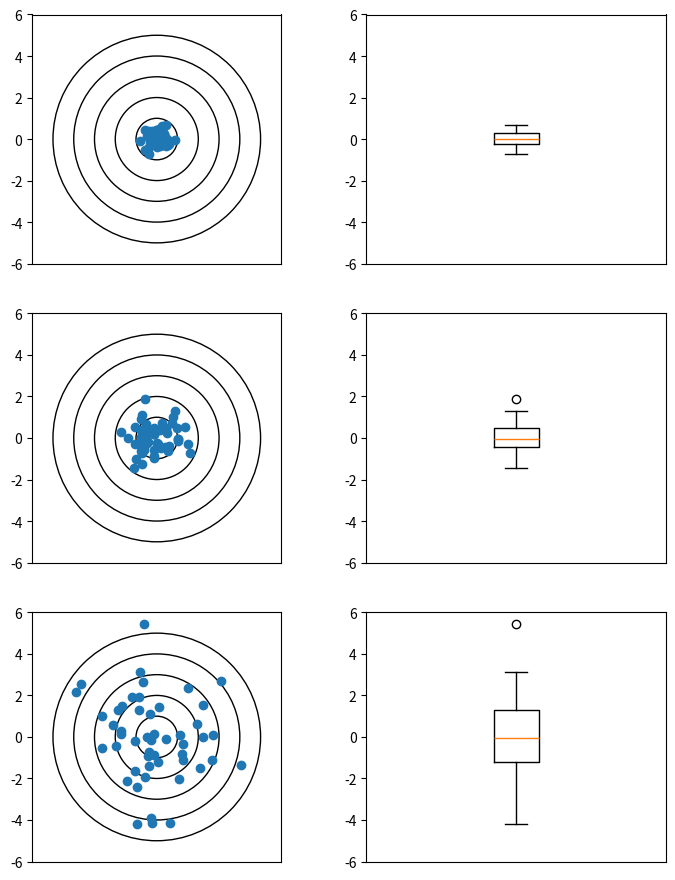
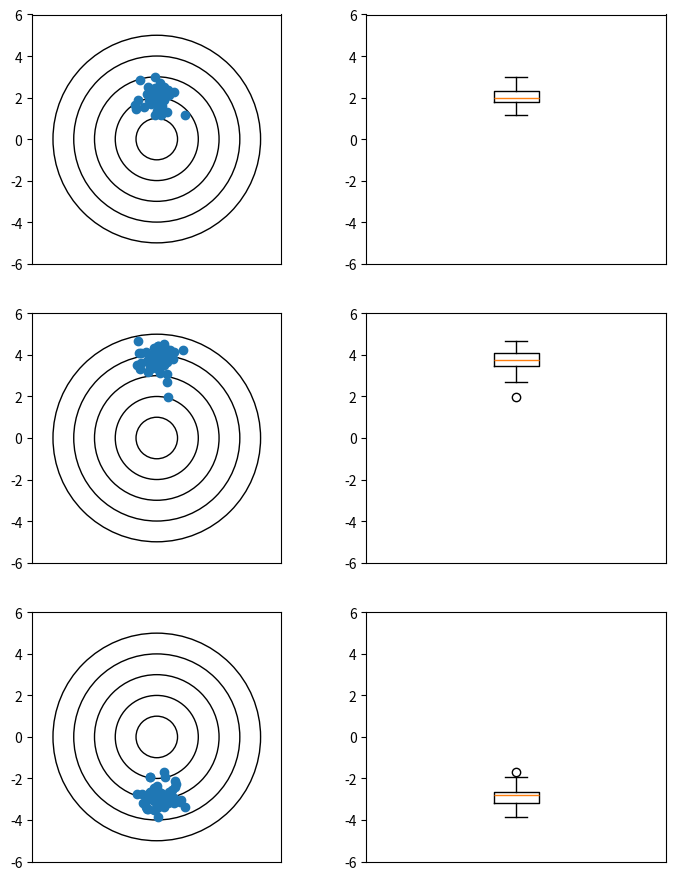

Here is the Python script that generated these plots, in order:
# -*- coding: utf-8 -*-
"""
Code for visualizing box plot data as a target
Created on Fri Mar 11 09:40:34 2022

@author: Ryan.Larson
"""

import matplotlib.pyplot as plt
import numpy as np


# def get_dists(target:tuple, x, y):
#     """
#     Get the linear distance to each point using Pythagorean theorem, and output
#     a list of distances.

#     Parameters
#     ----------
#     target : tuple
#         DESCRIPTION.
#     x : TYPE
#         DESCRIPTION.
#     y : TYPE
#         DESCRIPTION.

#     Returns
#     -------
#     None.

#     """
#     # Make sure x and y are lists
#     x = list(x)
#     y = list(y)
    
#     target_x = target[0]
#     target_y = target[1]
    
#     dists = []
#     for i in range(len(x)):
#         dist = np.sqrt((x[i]-target_x)**2 + (y[i]-target_y)**2)
#         dists.append(dist)
        
#     return dists
        
def plot_target(fig, axes, subplot_m, subplot_n, target_center:tuple):
    circle_1 = plt.Circle(target_center, 1, fill=False)
    circle_2 = plt.Circle(target_center, 2, fill=False)
    circle_3 = plt.Circle(target_center, 3, fill=False)
    circle_4 = plt.Circle(target_center, 4, fill=False)
    circle_5 = plt.Circle(target_center, 5, fill=False)

    axes[subplot_m, subplot_n].set_aspect(1)
    axes[subplot_m, subplot_n].add_artist(circle_1)
    axes[subplot_m, subplot_n].add_artist(circle_2)
    axes[subplot_m, subplot_n].add_artist(circle_3)
    axes[subplot_m, subplot_n].add_artist(circle_4)
    axes[subplot_m, subplot_n].add_artist(circle_5)
    axes[subplot_m, subplot_n].set_xlim(-6,6)
    axes[subplot_m, subplot_n].set_ylim(-6,6)
    



target_center = (0,0)

##### Accurate but spread examples #####
figure1, axes1 = plt.subplots(3,2)
figure1.set_size_inches(8.5, 11)
figure1.set_dpi(300)

npts = 50

# Accurate shots
plot_target(figure1, axes1, 0, 0, target_center)
accurate_data = np.random.normal(loc=0.0, scale=0.35, size=(npts,2))
axes1[0,0].scatter(accurate_data[:,0], accurate_data[:,1])
axes1[0,0].set_xticks([])
axes1[0,1].boxplot(accurate_data[:,1])
axes1[0,1].set_ylim(-6,6)
axes1[0,1].set_xticks([])
# axes1[0,1].grid(True)


# Medium accurate shots
plot_target(figure1, axes1, 1, 0, target_center)
med_accurate_data = np.random.normal(loc=0.0, scale=0.85, size=(npts,2))
axes1[1,0].scatter(med_accurate_data[:,0], med_accurate_data[:,1])
axes1[1,0].set_xticks([])
axes1[1,1].boxplot(med_accurate_data[:,1])
axes1[1,1].set_ylim(-6,6)
axes1[1,1].set_xticks([])
# axes1[1,1].grid(True)


# Inaccurate shots
plot_target(figure1, axes1, 2, 0, target_center)
inaccurate_data = np.random.normal(loc=0.0, scale=1.75, size=(npts,2))
axes1[2,0].scatter(inaccurate_data[:,0], inaccurate_data[:,1])
axes1[2,0].set_xticks([])
axes1[2,1].boxplot(inaccurate_data[:,1])
axes1[2,1].set_ylim(-6,6)
axes1[2,1].set_xticks([])
# axes1[2,1].grid(True)



##### Shifted shots #####
figure2, axes2 = plt.subplots(3,2)
figure2.set_size_inches(8.5, 11)
figure2.set_dpi(300)

# Accurate, upward shifted shots
plot_target(figure2, axes2, 0, 0, target_center)
accurate_data_x = np.random.normal(loc=0.0, scale=0.5, size=(npts))
accurate_data_y = np.random.normal(loc=2.0, scale=0.5, size=(npts))
axes2[0,0].scatter(accurate_data_x, accurate_data_y)
axes2[0,0].set_xticks([])
axes2[0,1].boxplot(accurate_data_y)
axes2[0,1].set_ylim(-6,6)
axes2[0,1].set_xticks([])
# axes2[0,1].grid(True)

# Accurate, more upward shifted shots
plot_target(figure2, axes2, 1, 0, target_center)
accurate_data_x = np.random.normal(loc=0.0, scale=0.5, size=(npts))
accurate_data_y = np.random.normal(loc=4.0, scale=0.5, size=(npts))
axes2[1,0].scatter(accurate_data_x, accurate_data_y)
axes2[1,0].set_xticks([])
axes2[1,1].boxplot(accurate_data_y)
axes2[1,1].set_ylim(-6,6)
axes2[1,1].set_xticks([])
# axes2[1,1].grid(True)

# Accurate, downward shifted shots
plot_target(figure2, axes2, 2, 0, target_center)
accurate_data_x = np.random.normal(loc=0.0, scale=0.5, size=(npts))
accurate_data_y = np.random.normal(loc=-3.0, scale=0.5, size=(npts))
axes2[2,0].scatter(accurate_data_x, accurate_data_y)
axes2[2,0].set_xticks([])
axes2[2,1].boxplot(accurate_data_y)
axes2[2,1].set_ylim(-6,6)
axes2[2,1].set_xticks([])
# axes2[2,1].grid(True)

plt.show()

